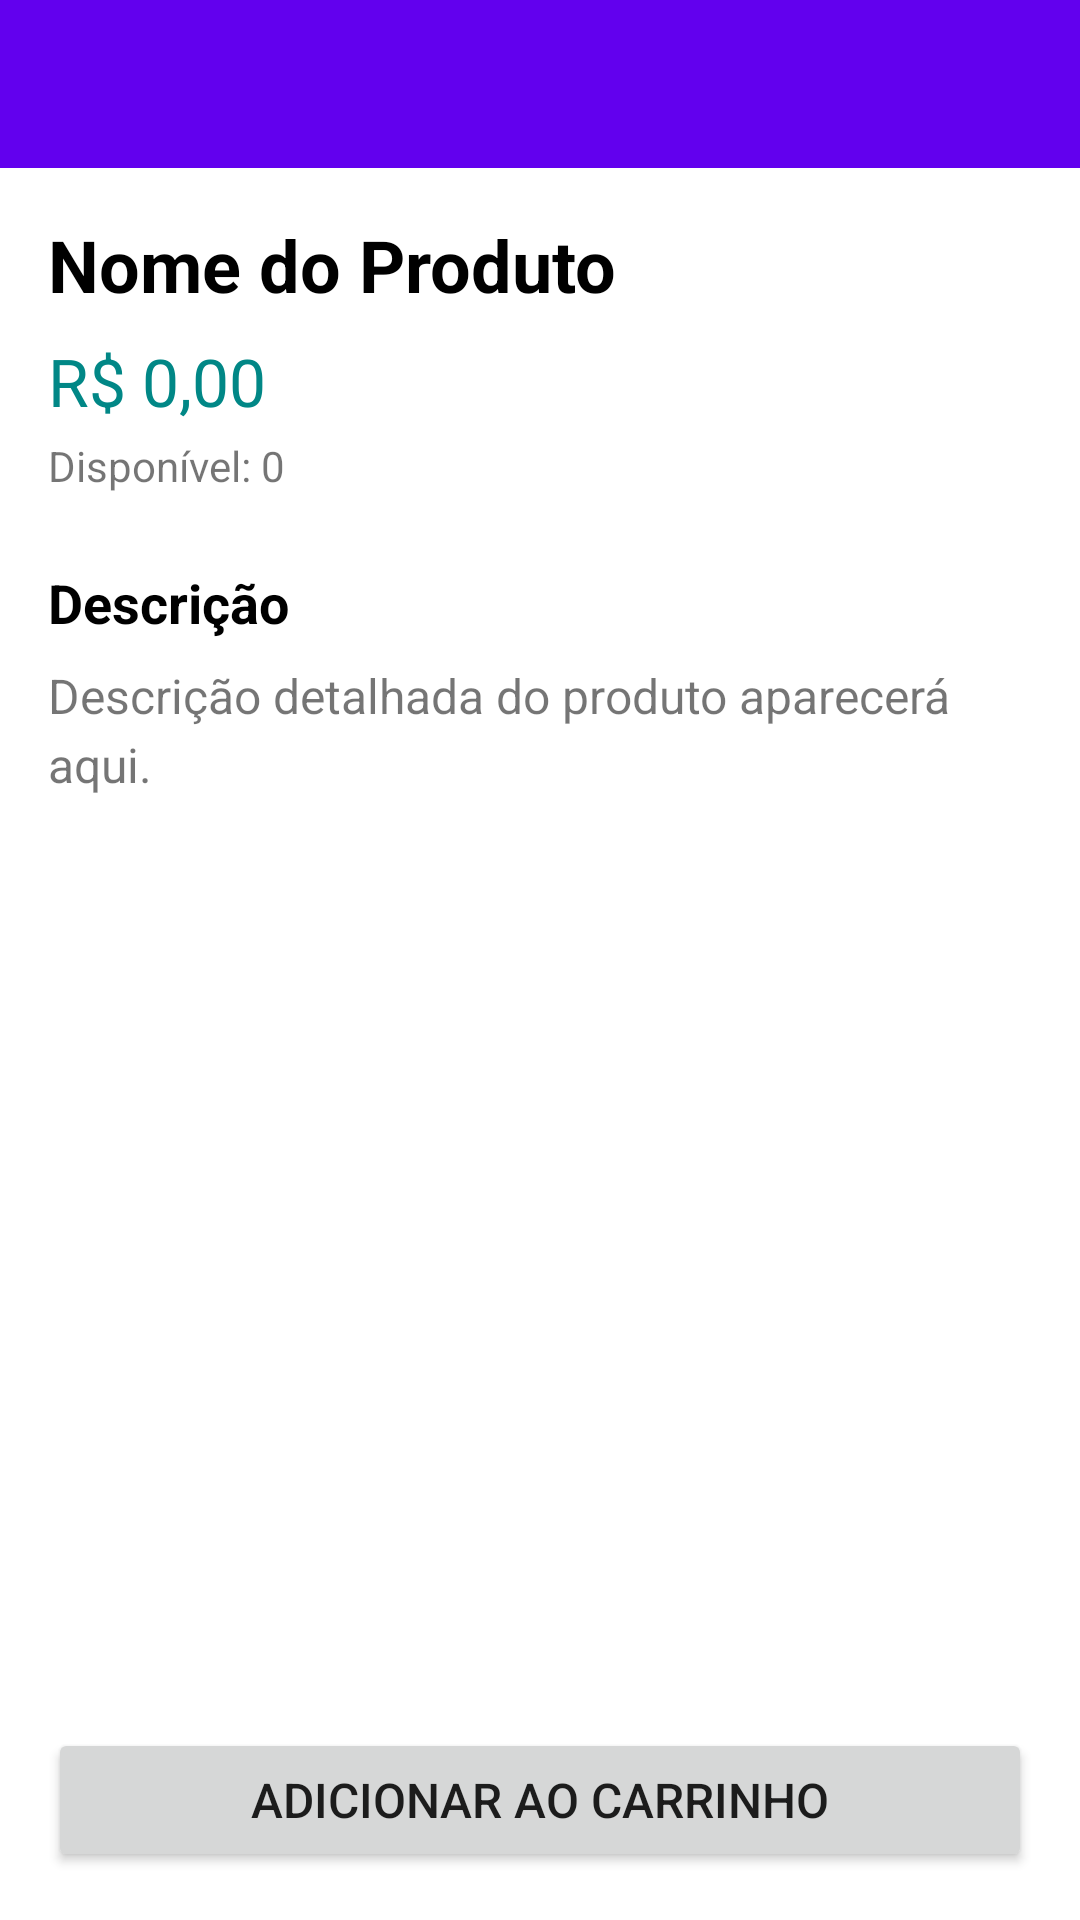

This screen was rendered from an Android layout file. Write that file and the resources it references.
<!-- AndroidManifest.xml: application theme Theme.APPFOODTIME -->
<!-- res/layout/activity_product_detail.xml -->
<?xml version="1.0" encoding="utf-8"?>
<LinearLayout xmlns:android="http://schemas.android.com/apk/res/android"
    xmlns:tools="http://schemas.android.com/tools"
    android:layout_width="match_parent"
    android:layout_height="match_parent"
    android:orientation="vertical"
    tools:context=".ui.ProductDetailActivity">

    <androidx.appcompat.widget.Toolbar
        android:id="@+id/toolbar"
        android:layout_width="match_parent"
        android:layout_height="?attr/actionBarSize"
        android:background="?attr/colorPrimary"
        android:theme="@style/ThemeOverlay.AppCompat.Dark.ActionBar" />

    <ScrollView
        android:layout_width="match_parent"
        android:layout_height="0dp"
        android:layout_weight="1">

        <LinearLayout
            android:layout_width="match_parent"
            android:layout_height="wrap_content"
            android:orientation="vertical"
            android:padding="16dp">

            <TextView
                android:id="@+id/textViewDetailName"
                android:layout_width="wrap_content"
                android:layout_height="wrap_content"
                android:text="Nome do Produto"
                android:textSize="24sp"
                android:textStyle="bold"
                android:textColor="@color/black"/>

            <TextView
                android:id="@+id/textViewDetailPrice"
                android:layout_width="wrap_content"
                android:layout_height="wrap_content"
                android:text="R$ 0,00"
                android:textSize="22sp"
                android:textColor="@color/teal_700"
                android:layout_marginTop="8dp"/>

            <TextView
                android:id="@+id/textViewDetailStock"
                android:layout_width="wrap_content"
                android:layout_height="wrap_content"
                android:text="Disponível: 0"
                android:textSize="14sp"
                android:layout_marginTop="4dp"/>

            <TextView
                android:layout_width="wrap_content"
                android:layout_height="wrap_content"
                android:text="Descrição"
                android:textSize="18sp"
                android:textStyle="bold"
                android:layout_marginTop="24dp"
                android:textColor="@color/black"/>

            <TextView
                android:id="@+id/textViewDetailDescription"
                android:layout_width="match_parent"
                android:layout_height="wrap_content"
                android:layout_marginTop="8dp"
                android:text="Descrição detalhada do produto aparecerá aqui."
                android:textSize="16sp"
                android:lineSpacingExtra="4dp"/>

        </LinearLayout>
    </ScrollView>

    <Button
        android:id="@+id/buttonAddToCart"
        android:layout_width="match_parent"
        android:layout_height="wrap_content"
        android:text="Adicionar ao Carrinho"
        android:layout_gravity="bottom"
        android:layout_margin="16dp"
        android:textSize="16sp"/>

</LinearLayout>
<!-- resources referenced by this layout -->
<resources>
  <color name="black">#FF000000</color>
  <color name="teal_700">#FF018786</color>
  <style name="Theme.APPFOODTIME" parent="Theme.MaterialComponents.DayNight.NoActionBar">
          
          <item name="colorPrimary">@color/purple_500</item>
          <item name="colorPrimaryVariant">@color/purple_700</item>
          <item name="colorOnPrimary">@color/white</item>
  
          <item name="colorSecondary">@color/teal_200</item>
          <item name="colorSecondaryVariant">@color/teal_700</item>
          <item name="colorOnSecondary">@color/black</item>
  
          
          <item name="popupMenuStyle">@style/CustomPopupMenu</item>
  
          <item name="android:statusBarColor">?attr/colorPrimaryVariant</item>
      </style>
  <color name="purple_500">#FF6200EE</color>
  <color name="purple_700">#3700B3</color>
  <color name="white">#FFFFFFFF</color>
  <color name="teal_200">#FF03DAC5</color>
  <style name="CustomPopupMenu" parent="Widget.AppCompat.PopupMenu">
          <item name="android:textColor">@color/black</item>
          <item name="android:background">@color/white</item>
      </style>
</resources>
